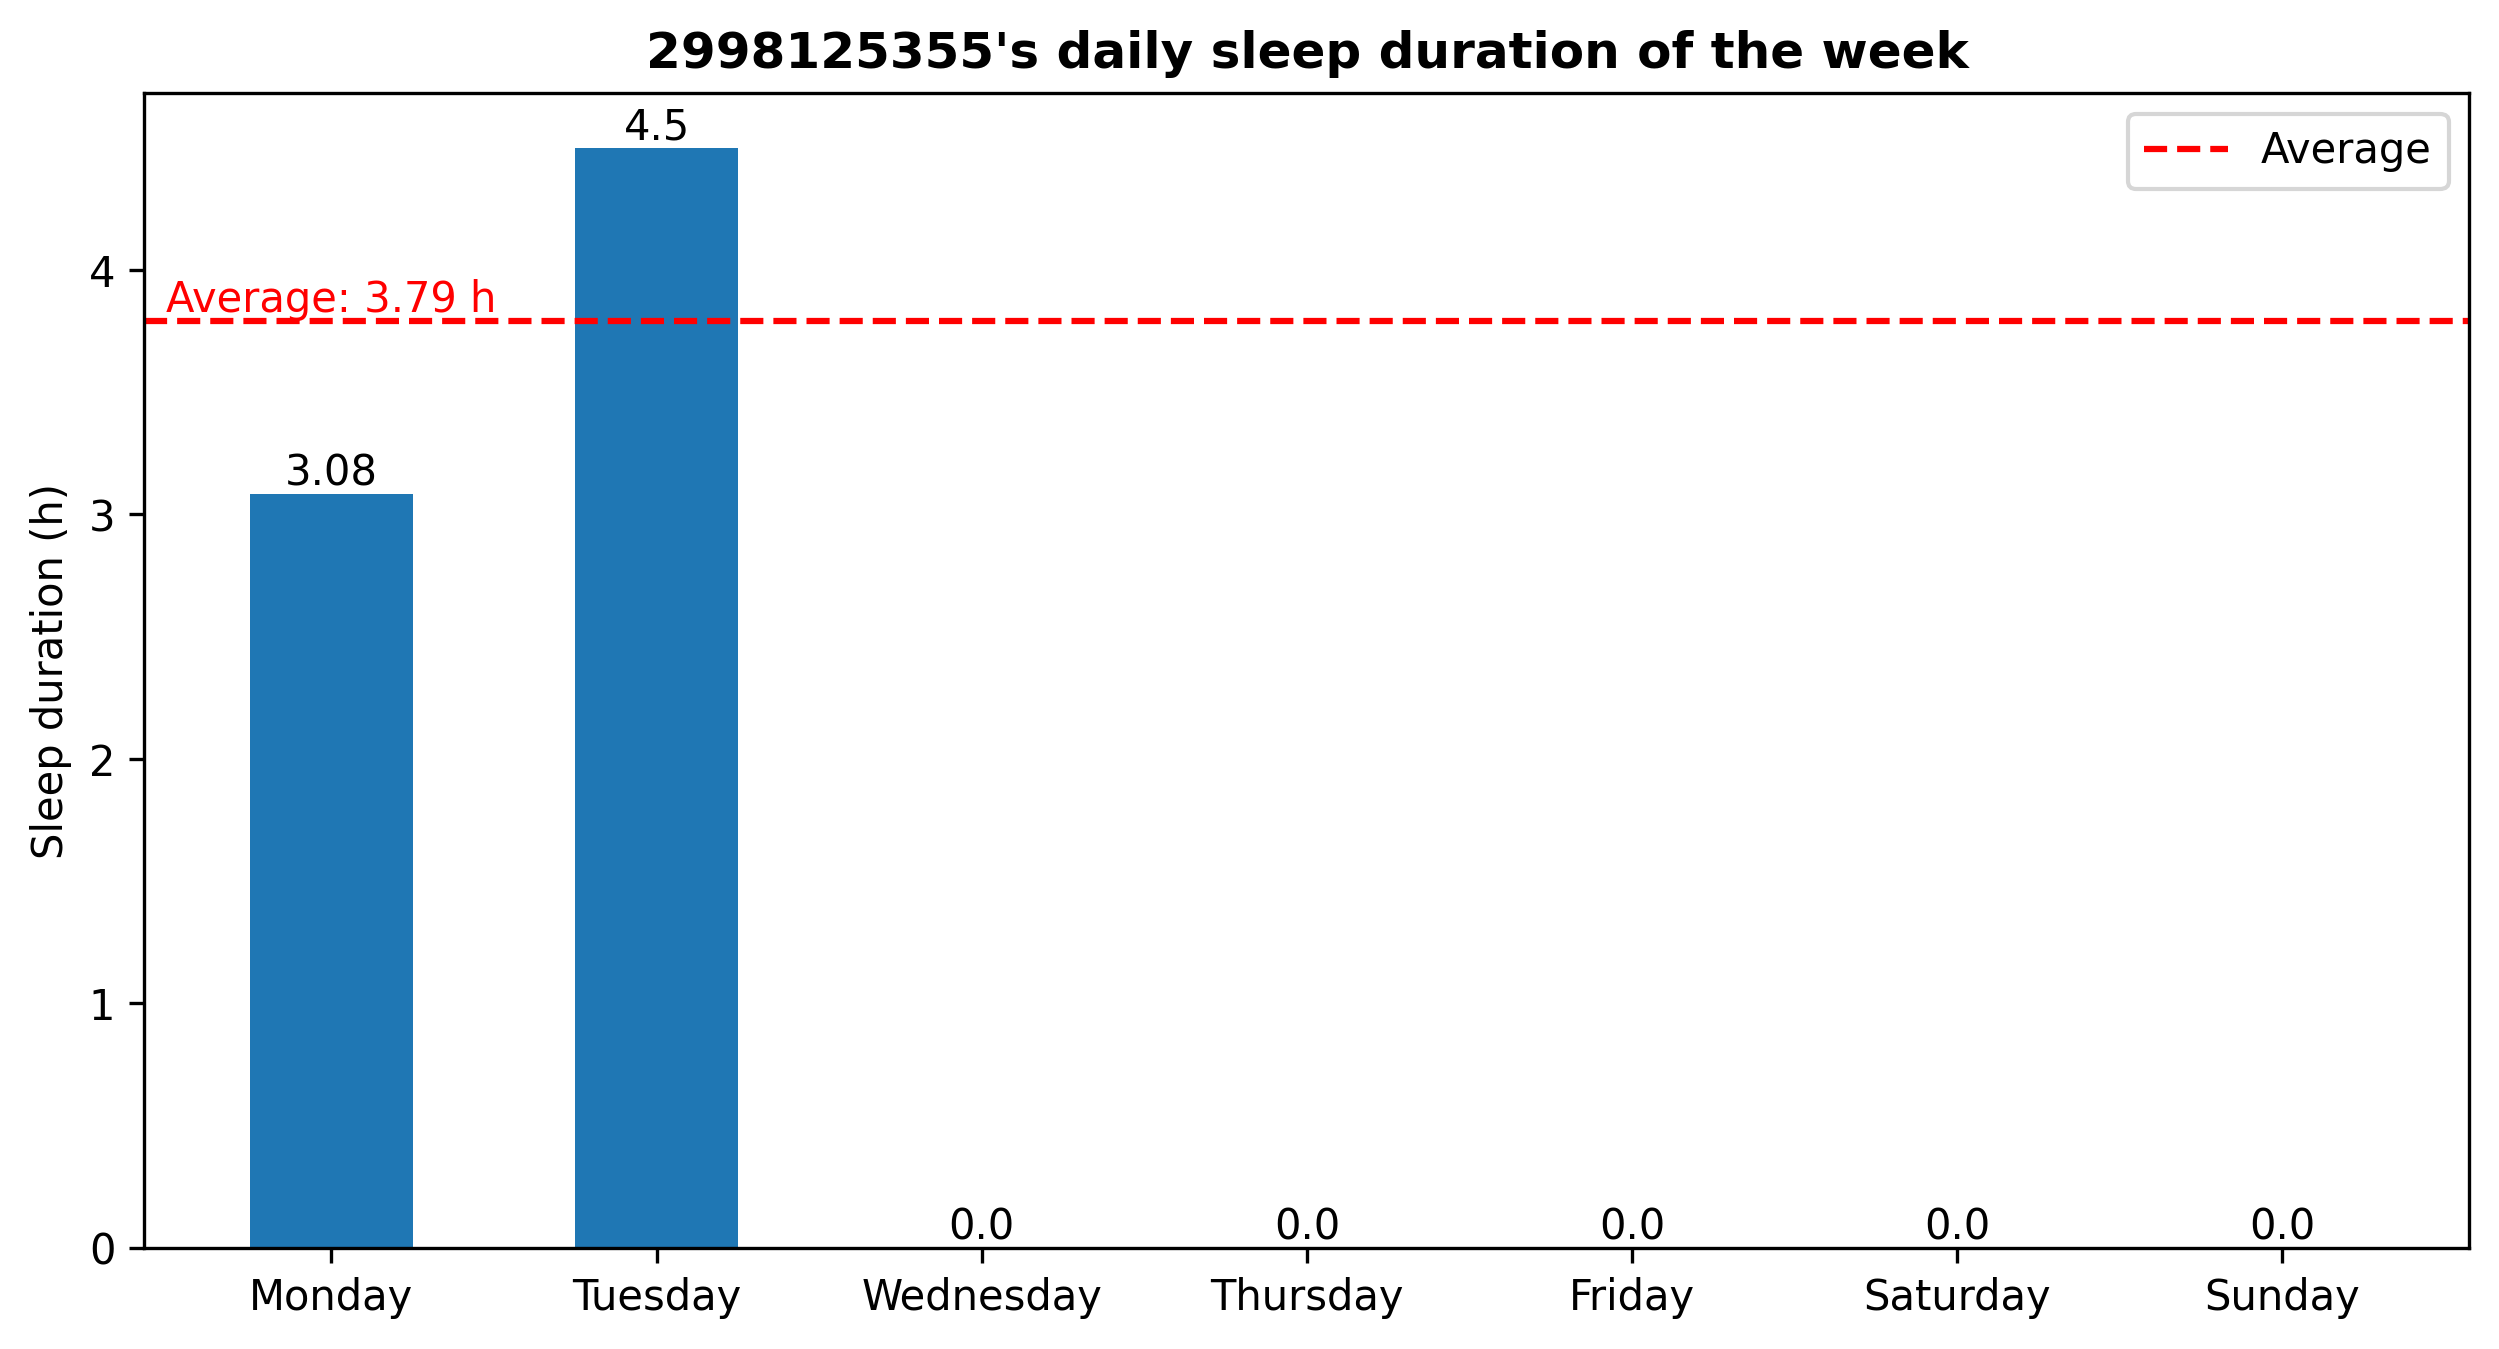

Source data for this figure (header and first rows):
1709345397, Sleep
1709431999, Awake
1709562603, Sleep
1709588891, Awake
1709670161, Sleep
1709683878, Awake
1710003615, Sleep
1710026879, Awake
1710143400, Sleep
1710168000, Awake
1710230400, Sleep
1710262800, Awake
1710346800, Sleep
1710364500, Awake
1710433200, Sleep
1710468000, Awake
1710525000, Sleep
1710550800, Awake
1710609673, Sleep
1710640214, Awake
1710695959, Sleep
1710719581, Awake
1710754800, Sleep
1710765900, Awake
1710869400, Sleep
1710885600, Awake
